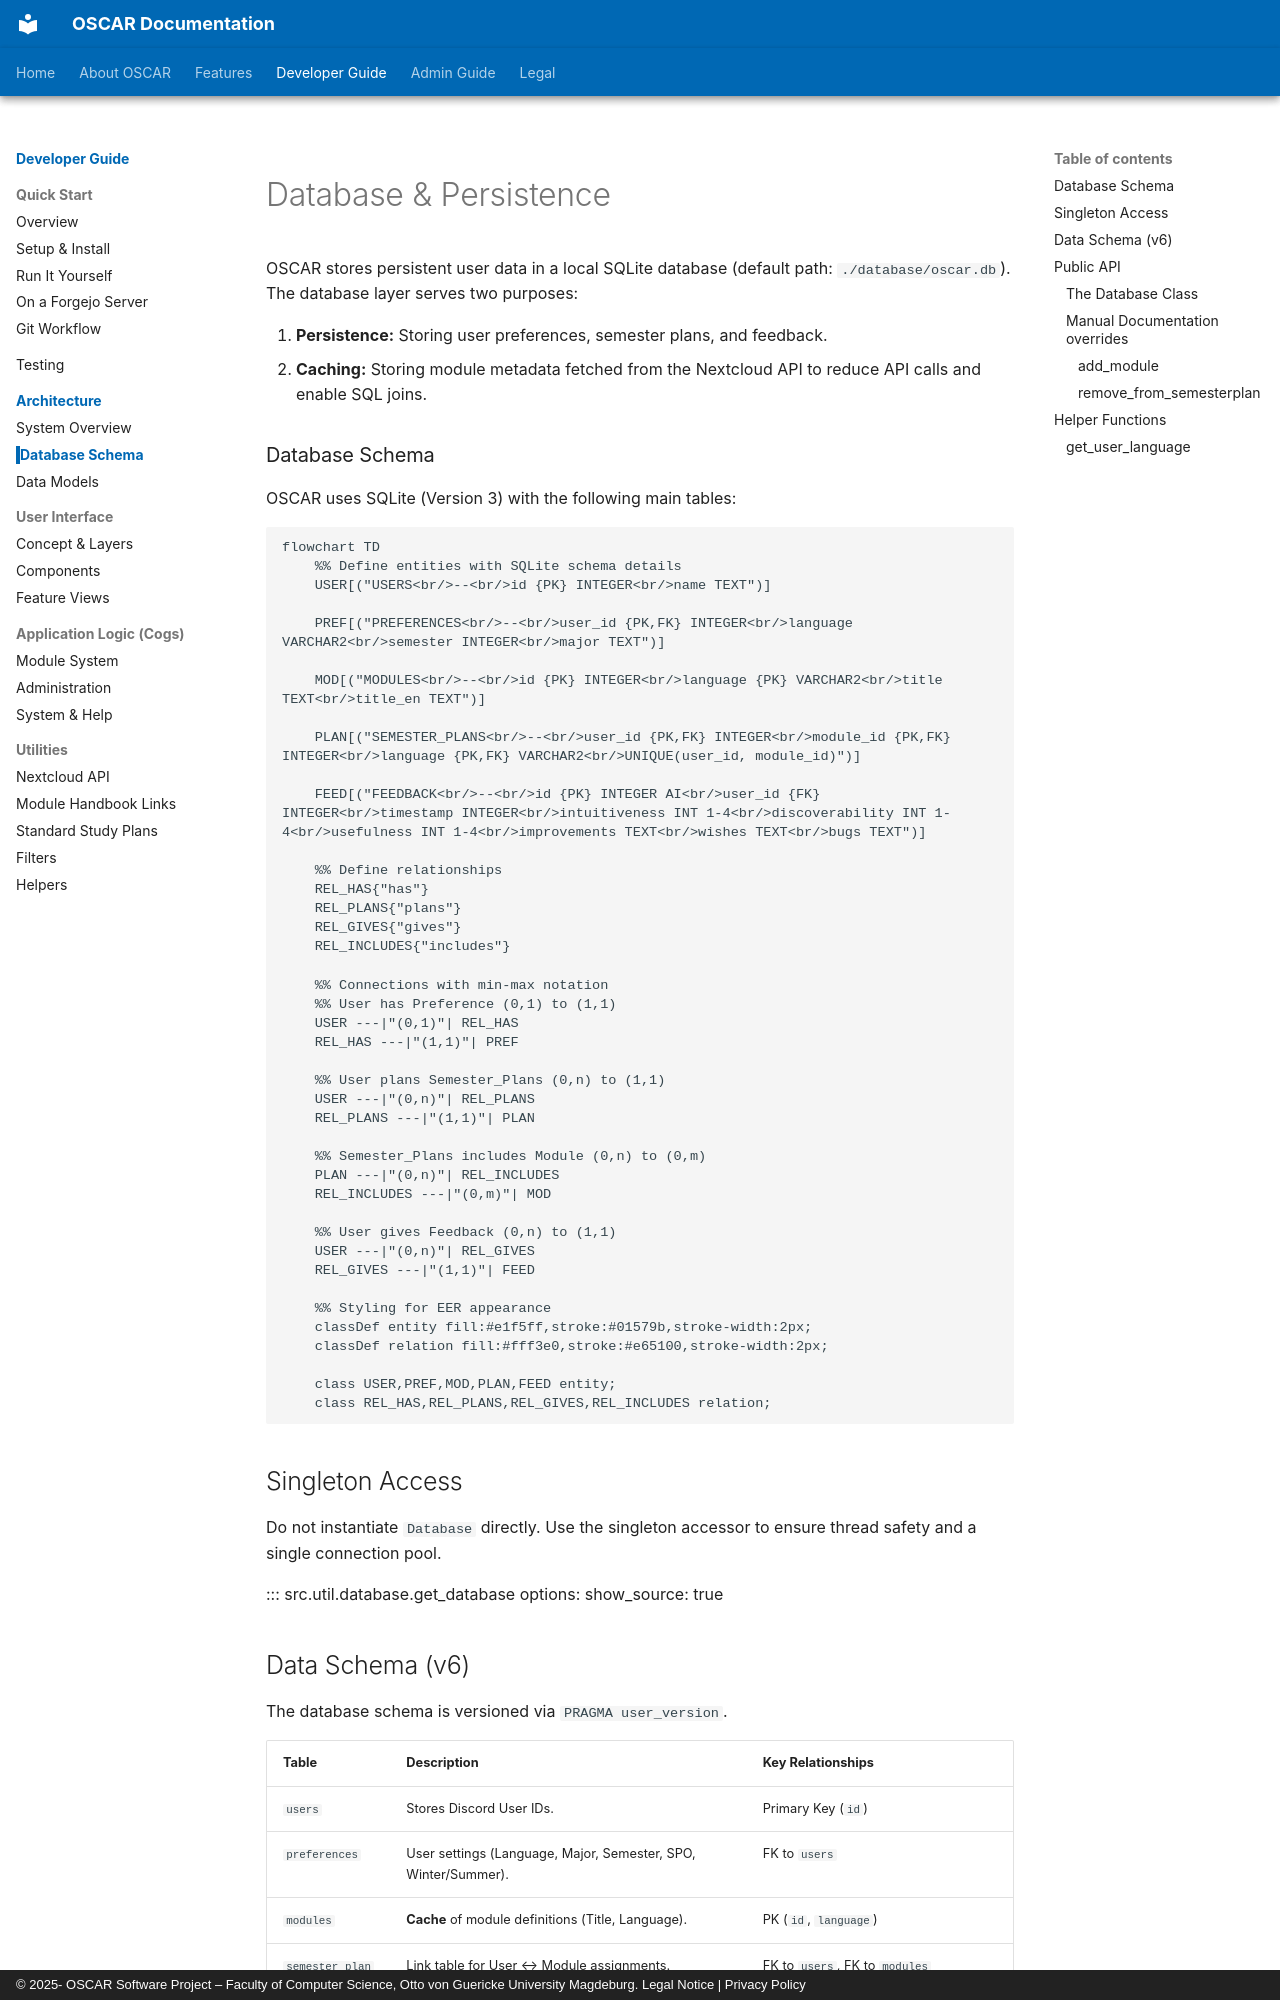

repository: emin-girimhanov/oscar-discord-bot · page: developer/core/database/index.html · generator: mkdocs · copyright: © 2025- OSCAR Software Project – Faculty of Computer Science, Otto von Guericke University Magdeburg. Legal Notice | Privacy Policy

# Database & Persistence

OSCAR stores persistent user data in a local SQLite database (default path: `./database/oscar.db`).
The database layer serves two purposes:

1.  **Persistence:** Storing user preferences, semester plans, and feedback.
2.  **Caching:** Storing module metadata fetched from the Nextcloud API to reduce API calls and enable SQL joins.

### Database Schema

OSCAR uses SQLite (Version 3) with the following main tables:

```mermaid
flowchart TD
    %% Define entities with SQLite schema details
    USER[("USERS<br/>--<br/>id {PK} INTEGER<br/>name TEXT")]

    PREF[("PREFERENCES<br/>--<br/>user_id {PK,FK} INTEGER<br/>language VARCHAR2<br/>semester INTEGER<br/>major TEXT")]

    MOD[("MODULES<br/>--<br/>id {PK} INTEGER<br/>language {PK} VARCHAR2<br/>title TEXT<br/>title_en TEXT")]

    PLAN[("SEMESTER_PLANS<br/>--<br/>user_id {PK,FK} INTEGER<br/>module_id {PK,FK} INTEGER<br/>language {PK,FK} VARCHAR2<br/>UNIQUE(user_id, module_id)")]

    FEED[("FEEDBACK<br/>--<br/>id {PK} INTEGER AI<br/>user_id {FK} INTEGER<br/>timestamp INTEGER<br/>intuitiveness INT 1-4<br/>discoverability INT 1-4<br/>usefulness INT 1-4<br/>improvements TEXT<br/>wishes TEXT<br/>bugs TEXT")]

    %% Define relationships
    REL_HAS{"has"}
    REL_PLANS{"plans"}
    REL_GIVES{"gives"}
    REL_INCLUDES{"includes"}

    %% Connections with min-max notation
    %% User has Preference (0,1) to (1,1)
    USER ---|"(0,1)"| REL_HAS
    REL_HAS ---|"(1,1)"| PREF

    %% User plans Semester_Plans (0,n) to (1,1)
    USER ---|"(0,n)"| REL_PLANS
    REL_PLANS ---|"(1,1)"| PLAN

    %% Semester_Plans includes Module (0,n) to (0,m)
    PLAN ---|"(0,n)"| REL_INCLUDES
    REL_INCLUDES ---|"(0,m)"| MOD

    %% User gives Feedback (0,n) to (1,1)
    USER ---|"(0,n)"| REL_GIVES
    REL_GIVES ---|"(1,1)"| FEED

    %% Styling for EER appearance
    classDef entity fill:#e1f5ff,stroke:#01579b,stroke-width:2px;
    classDef relation fill:#fff3e0,stroke:#e65100,stroke-width:2px;

    class USER,PREF,MOD,PLAN,FEED entity;
    class REL_HAS,REL_PLANS,REL_GIVES,REL_INCLUDES relation;
```

## Singleton Access
Do not instantiate `Database` directly. Use the singleton accessor to ensure thread safety and a single connection pool.

::: src.util.database.get_database
    options:
        show_source: true
